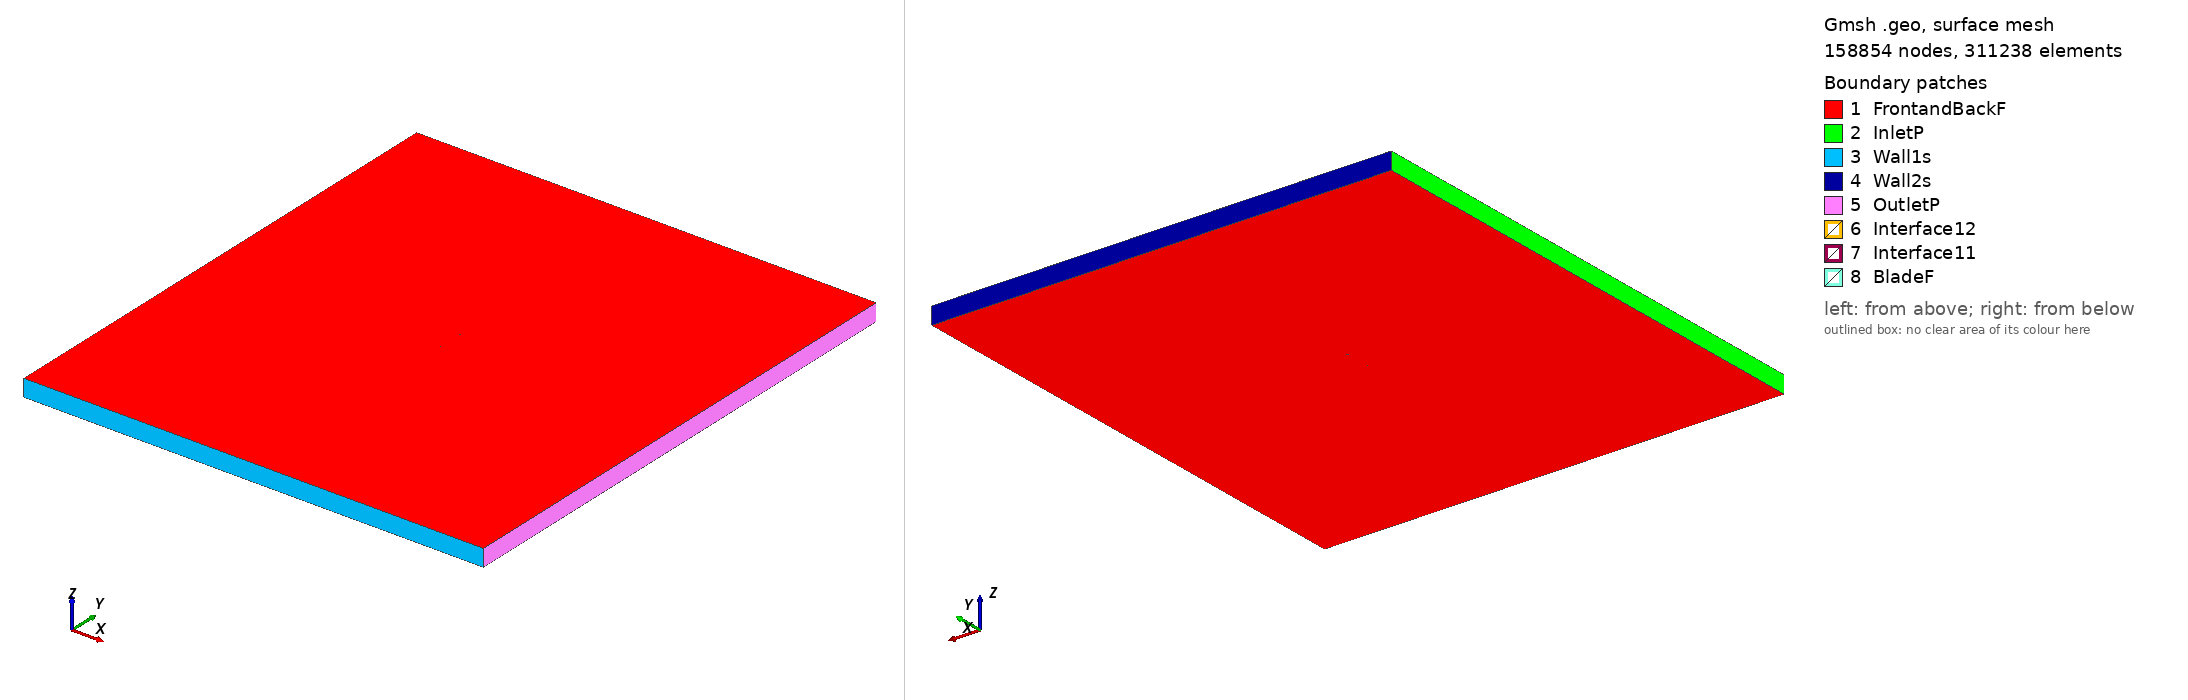

Gmsh geometry script, surface-meshed: 158854 nodes, 311238 surface elements. Boundary patches (legend numbers): 1 FrontandBackF, 2 InletP, 3 Wall1s, 4 Wall2s, 5 OutletP, 6 Interface12, 7 Interface11, 8 BladeF. Left view from above one corner, right view from below the opposite corner. Legend entries are the model's physical surfaces. The drawing asked Gmsh for element sizes between 1% and 20% of the model's largest extent; the script's own settings can give other sizes.

=== goe494_tsr_5.438_aoa_-2.2812.geo (drawn) ===
SetFactory("OpenCASCADE");

Point(1) = {0.075083, 0.748514, 0, 1.0};
Point(2) = {0.074777, 0.748458, 0, 1.0};
Point(3) = {0.058254, 0.744753, 0, 1.0};
Point(4) = {0.041707, 0.741796, 0, 1.0};
Point(5) = {0.025147, 0.739255, 0, 1.0};
Point(6) = {0.008555, 0.737712, 0, 1.0};
Point(7) = {-0.008064, 0.736917, 0, 1.0};
Point(8) = {-0.024712, 0.737036, 0, 1.0};
Point(9) = {-0.041386, 0.737987, 0, 1.0};
Point(10) = {-0.049734, 0.738795, 0, 1.0};
Point(11) = {-0.058096, 0.740018, 0, 1.0};
Point(12) = {-0.062285, 0.740880, 0, 1.0};
Point(13) = {-0.066485, 0.742073, 0, 1.0};
Point(14) = {-0.070691, 0.743434, 0, 1.0};
Point(15) = {-0.072799, 0.744279, 0, 1.0};
Point(16) = {-0.074941, 0.746123, 0, 1.0};
Point(17) = {-0.072904, 0.747438, 0, 1.0};
Point(18) = {-0.070825, 0.747506, 0, 1.0};
Point(19) = {-0.066664, 0.747477, 0, 1.0};
Point(20) = {-0.062497, 0.747313, 0, 1.0};
Point(21) = {-0.058330, 0.747168, 0, 1.0};
Point(22) = {-0.049996, 0.746775, 0, 1.0};
Point(23) = {-0.041656, 0.746217, 0, 1.0};
Point(24) = {-0.024976, 0.745100, 0, 1.0};
Point(25) = {-0.008307, 0.744316, 0, 1.0};
Point(26) = {0.008341, 0.744196, 0, 1.0};
Point(27) = {0.024970, 0.744659, 0, 1.0};
Point(28) = {0.041576, 0.745787, 0, 1.0};
Point(29) = {0.058158, 0.747662, 0, 1.0};
Point(30) = {0.074727, 0.749954, 0, 1.0};
Point(31) = {0.075024, 0.750000, 0, 1.0};
Point(32) = {-0.075083, -0.748514, 0, 1.0};
Point(33) = {-0.074777, -0.748458, 0, 1.0};
Point(34) = {-0.058254, -0.744753, 0, 1.0};
Point(35) = {-0.041707, -0.741796, 0, 1.0};
Point(36) = {-0.025147, -0.739255, 0, 1.0};
Point(37) = {-0.008555, -0.737712, 0, 1.0};
Point(38) = {0.008064, -0.736917, 0, 1.0};
Point(39) = {0.024712, -0.737036, 0, 1.0};
Point(40) = {0.041386, -0.737987, 0, 1.0};
Point(41) = {0.049734, -0.738795, 0, 1.0};
Point(42) = {0.058096, -0.740018, 0, 1.0};
Point(43) = {0.062285, -0.740880, 0, 1.0};
Point(44) = {0.066485, -0.742073, 0, 1.0};
Point(45) = {0.070691, -0.743434, 0, 1.0};
Point(46) = {0.072799, -0.744279, 0, 1.0};
Point(47) = {0.074941, -0.746123, 0, 1.0};
Point(48) = {0.072904, -0.747438, 0, 1.0};
Point(49) = {0.070825, -0.747506, 0, 1.0};
Point(50) = {0.066664, -0.747477, 0, 1.0};
Point(51) = {0.062497, -0.747313, 0, 1.0};
Point(52) = {0.058330, -0.747168, 0, 1.0};
Point(53) = {0.049996, -0.746775, 0, 1.0};
Point(54) = {0.041656, -0.746217, 0, 1.0};
Point(55) = {0.024976, -0.745100, 0, 1.0};
Point(56) = {0.008307, -0.744316, 0, 1.0};
Point(57) = {-0.008341, -0.744196, 0, 1.0};
Point(58) = {-0.024970, -0.744659, 0, 1.0};
Point(59) = {-0.041576, -0.745787, 0, 1.0};
Point(60) = {-0.058158, -0.747662, 0, 1.0};
Point(61) = {-0.074727, -0.749954, 0, 1.0};
Point(62) = {-0.075024, -0.750000, 0, 1.0};

// Lines: first blade (splines 1-4)
Spline(1) = {1:31};
Spline(2) = {31,1};

// Lines: second blade (splines 5-8)
Spline(3) = {32:62};
Spline(4) = {62,32};

// Outer domain (points 20001-4 and lines)
Point(63) = {-13.50000000, -15.00000000, 0, 1.0};
Point(64) = {-13.50000000, 15.00000000, 0, 1.0};
Point(65) = {13.50000000, 15.00000000, 0, 1.0};
Point(66) = {13.50000000, -15.00000000, 0, 1.0};
Line(11) = {63, 64};
Line(12) = {64, 65};
Line(13) = {65, 66};
Line(14) = {63, 66};

// Interface (between moving and stationary domain) (circles)
Circle(9) = {0, 0, 0, 0.80000000, 0, 2*Pi};
Circle(10) = {0, 0, 0, 0.80000000, 0, 2*Pi};

// Loops collect Lines/Splines/etc (blade1, blade2, domain, first circle)
Line Loop(1) = {1:2};
Line Loop(2) = {3:4};
Line Loop(3) = {11,12,13,-14};
Line Loop(4) = {9};

// BooleanDifference cuts out the circle/interface from the domain
Plane Surface(1) = {3};
Plane Surface(2) = {4};
BooleanDifference{ Surface{1}; Delete;}{ Surface{2}; Delete;}

// This one cuts out the blades from the inner circle/interface
Line Loop(6) = {10};
Plane Surface(5) = {6};
Plane Surface(6) = {1};
Plane Surface(7) = {2};
BooleanDifference{ Surface{5}; Delete;}{ Surface{6,7}; Delete;}

// extrude to 3rd dimension
Extrude {0, 0, 1} {Surface{1}; Surface{5}; Layers{1}; Recombine;}

// Physical Surfaces are the named boundaries (patches)
Physical Surface("Interface11") = {12};
Physical Surface("Interface12") = {10};

// sides of domain
Physical Surface("InletP") = {6};
Physical Surface("OutletP") = {9};

// top and bottom of domain
Physical Surface("Wall1s") = {7};
Physical Surface("Wall2s") = {8};

// Check FrontandBackF by ensuring there is nothing in the 3rd dimension
Physical Surface("FrontandBackF") = {1,11,5,17};
Physical Surface("BladeF") = {13:16};
Physical Volume("Turbine") = {2};
Physical Volume("Farfield") = {1};

// settings for airfoil boundary layer
Field[1] = BoundaryLayer;
Field[1].EdgesList = {1:4};
Field[1].hwall_n = 1e-3;
Field[1].thickness = 1.5e-2;
Field[1].ratio = 1.05;
Field[1].Quads = 1;
BoundaryLayer Field = 1;

// control points for mesh (blade and interface)
// floor((arc length / 1.5mm)/ 2) -> Transfinite Line
Transfinite Line {1,3} = 101 Using Progression 1;
Transfinite Line {2,4} = 2 Using Progression 1;
Transfinite Line {9, 15} = 800 Using Progression 1;

// For more information on gmsh syntax, visit http://gmsh.info/doc/texinfo/gmsh.html
